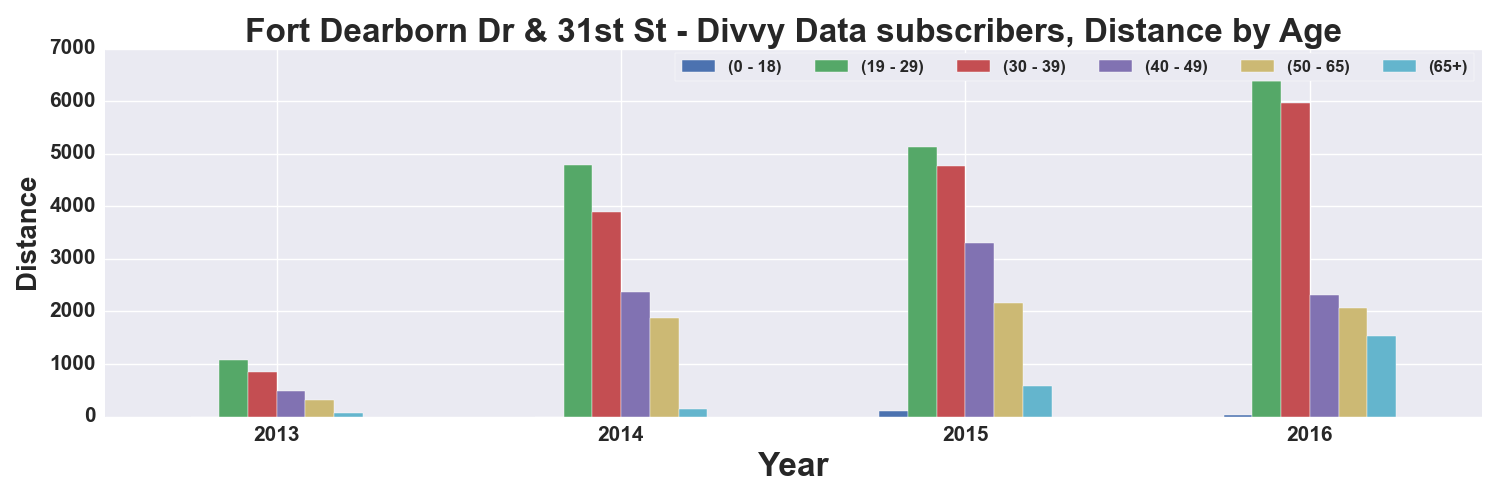

Values plotted in this chart, from the file beside it:
, START TIME YEAR, DISTANCE_Miles, DISTANCE_Miles, DISTANCE_Miles, DISTANCE_Miles, DISTANCE_Miles, DISTANCE_Miles
AGE_GROUP, , 0 - 18, 19 - 29, 30 - 39, 40 - 49, 50 - 65, 65+
0, 2013, , 1083, 842.8, 491, 320.1, 70.49
1, 2014, , 4781, 3897, 2377, 1875, 141.3
2, 2015, 109.2, 5137, 4770, 3307, 2156, 585.1
3, 2016, 28.84, 6386, 5962, 2316, 2057, 1543
